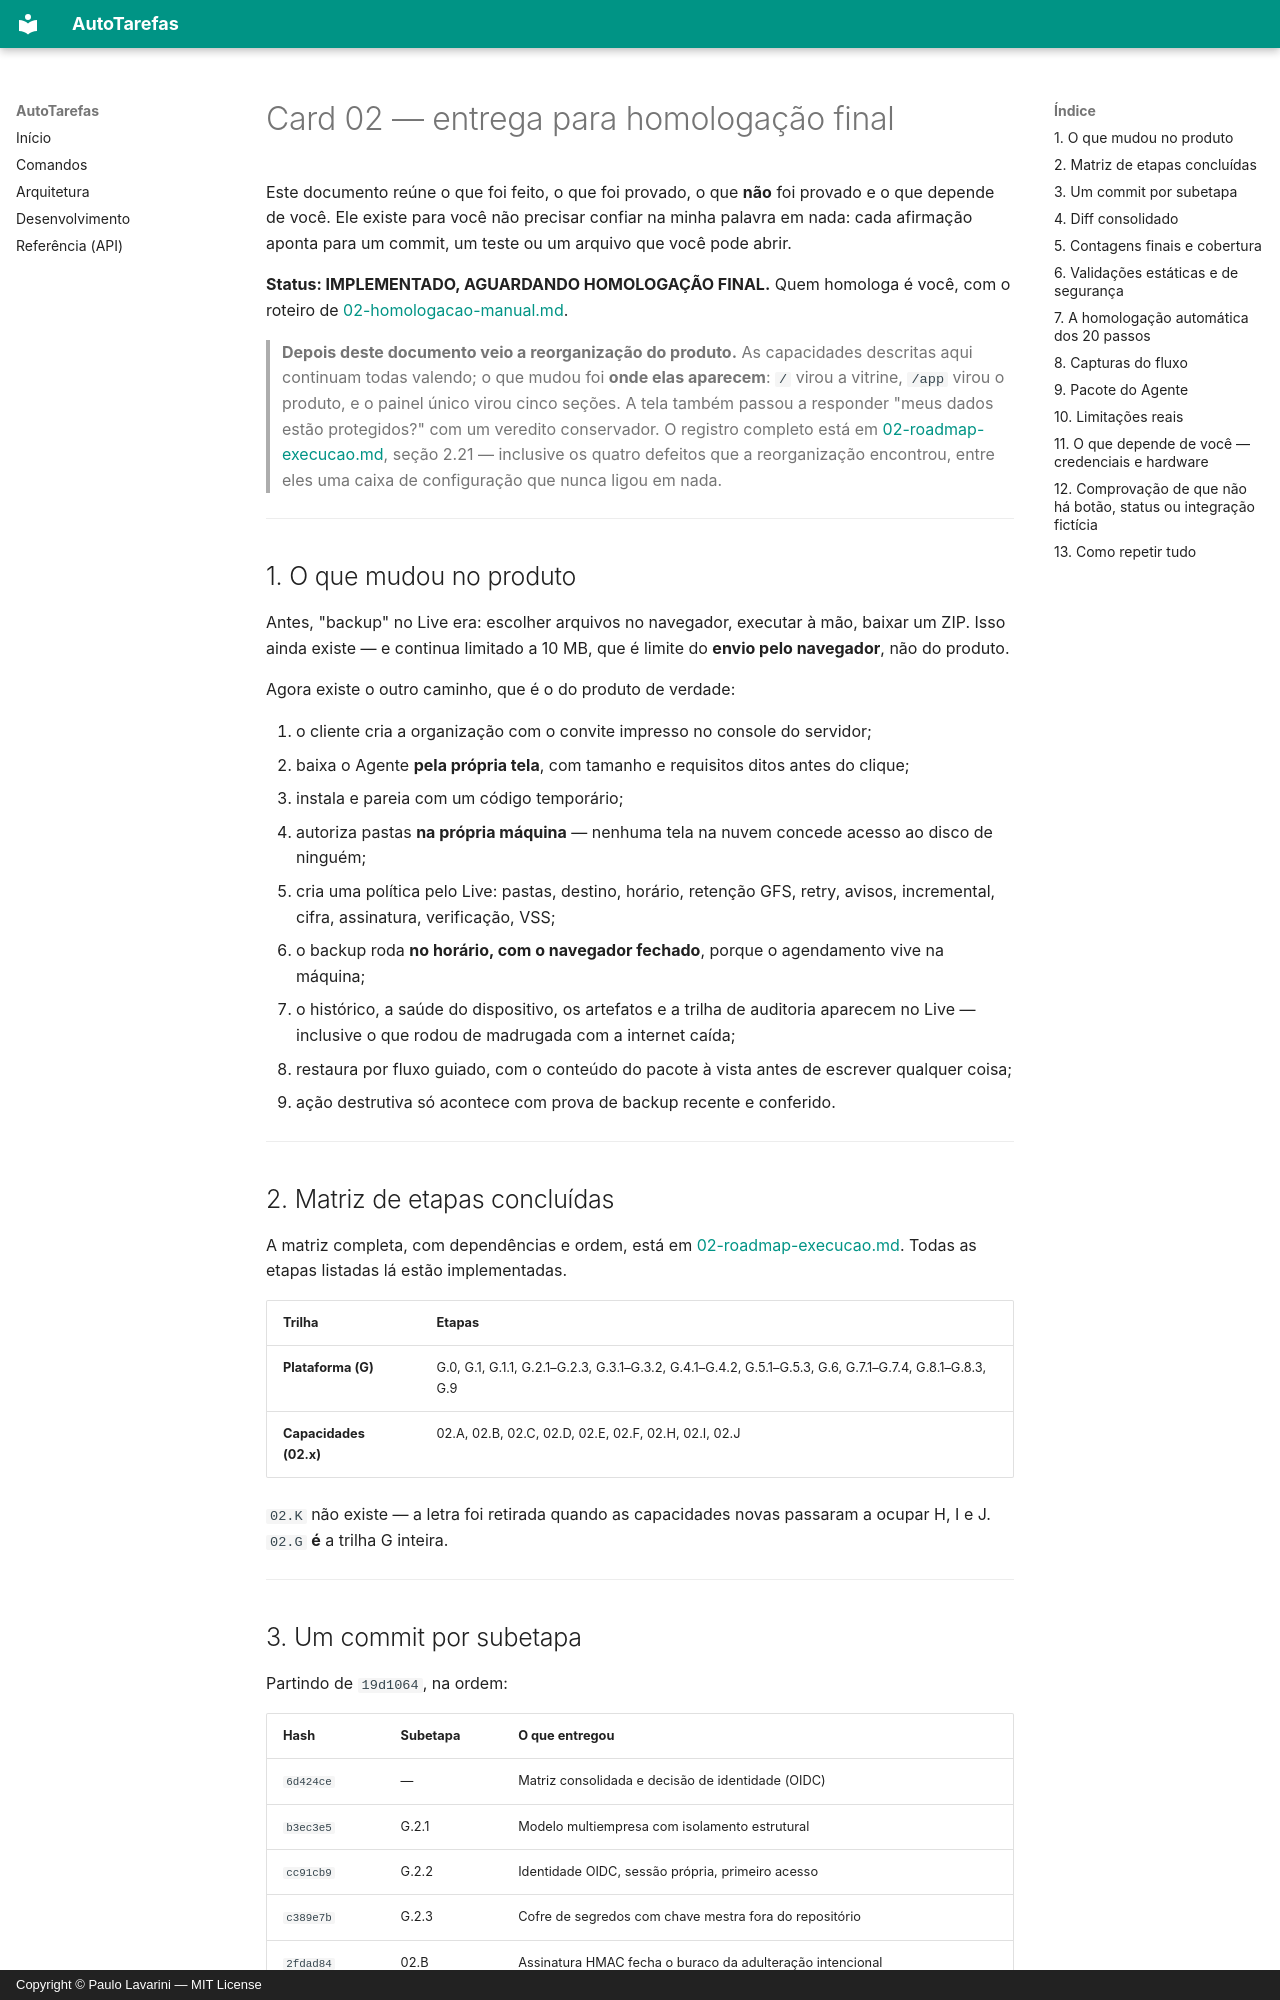

repository: paulor007/autotarefas · page: cards/02-entrega/index.html · generator: mkdocs · copyright: Copyright © Paulo Lavarini — MIT License

# Card 02 — entrega para homologação final

Este documento reúne o que foi feito, o que foi provado, o que **não** foi
provado e o que depende de você. Ele existe para você não precisar confiar na
minha palavra em nada: cada afirmação aponta para um commit, um teste ou um
arquivo que você pode abrir.

**Status: IMPLEMENTADO, AGUARDANDO HOMOLOGAÇÃO FINAL.**
Quem homologa é você, com o roteiro de
[02-homologacao-manual.md](02-homologacao-manual.md).

> **Depois deste documento veio a reorganização do produto.** As capacidades
> descritas aqui continuam todas valendo; o que mudou foi **onde elas
> aparecem**: `/` virou a vitrine, `/app` virou o produto, e o painel único
> virou cinco seções. A tela também passou a responder "meus dados estão
> protegidos?" com um veredito conservador. O registro completo está em
> [02-roadmap-execucao.md](02-roadmap-execucao.md), seção 2.21 — inclusive os
> quatro defeitos que a reorganização encontrou, entre eles uma caixa de
> configuração que nunca ligou em nada.

---

## 1. O que mudou no produto

Antes, "backup" no Live era: escolher arquivos no navegador, executar à mão,
baixar um ZIP. Isso ainda existe — e continua limitado a 10 MB, que é limite do
**envio pelo navegador**, não do produto.

Agora existe o outro caminho, que é o do produto de verdade:

1. o cliente cria a organização com o convite impresso no console do servidor;
2. baixa o Agente **pela própria tela**, com tamanho e requisitos ditos antes do
   clique;
3. instala e pareia com um código temporário;
4. autoriza pastas **na própria máquina** — nenhuma tela na nuvem concede acesso
   ao disco de ninguém;
5. cria uma política pelo Live: pastas, destino, horário, retenção GFS, retry,
   avisos, incremental, cifra, assinatura, verificação, VSS;
6. o backup roda **no horário, com o navegador fechado**, porque o agendamento
   vive na máquina;
7. o histórico, a saúde do dispositivo, os artefatos e a trilha de auditoria
   aparecem no Live — inclusive o que rodou de madrugada com a internet caída;
8. restaura por fluxo guiado, com o conteúdo do pacote à vista antes de escrever
   qualquer coisa;
9. ação destrutiva só acontece com prova de backup recente e conferido.

---

## 2. Matriz de etapas concluídas

A matriz completa, com dependências e ordem, está em
[02-roadmap-execucao.md](02-roadmap-execucao.md). Todas as etapas listadas lá
estão implementadas.

| Trilha | Etapas |
| --- | --- |
| **Plataforma (G)** | G.0, G.1, G.1.1, G.2.1–G.2.3, G.3.1–G.3.2, G.4.1–G.4.2, G.5.1–G.5.3, G.6, G.7.1–G.7.4, G.8.1–G.8.3, G.9 |
| **Capacidades (02.x)** | 02.A, 02.B, 02.C, 02.D, 02.E, 02.F, 02.H, 02.I, 02.J |

`02.K` não existe — a letra foi retirada quando as capacidades novas passaram a
ocupar H, I e J. `02.G` **é** a trilha G inteira.

---
